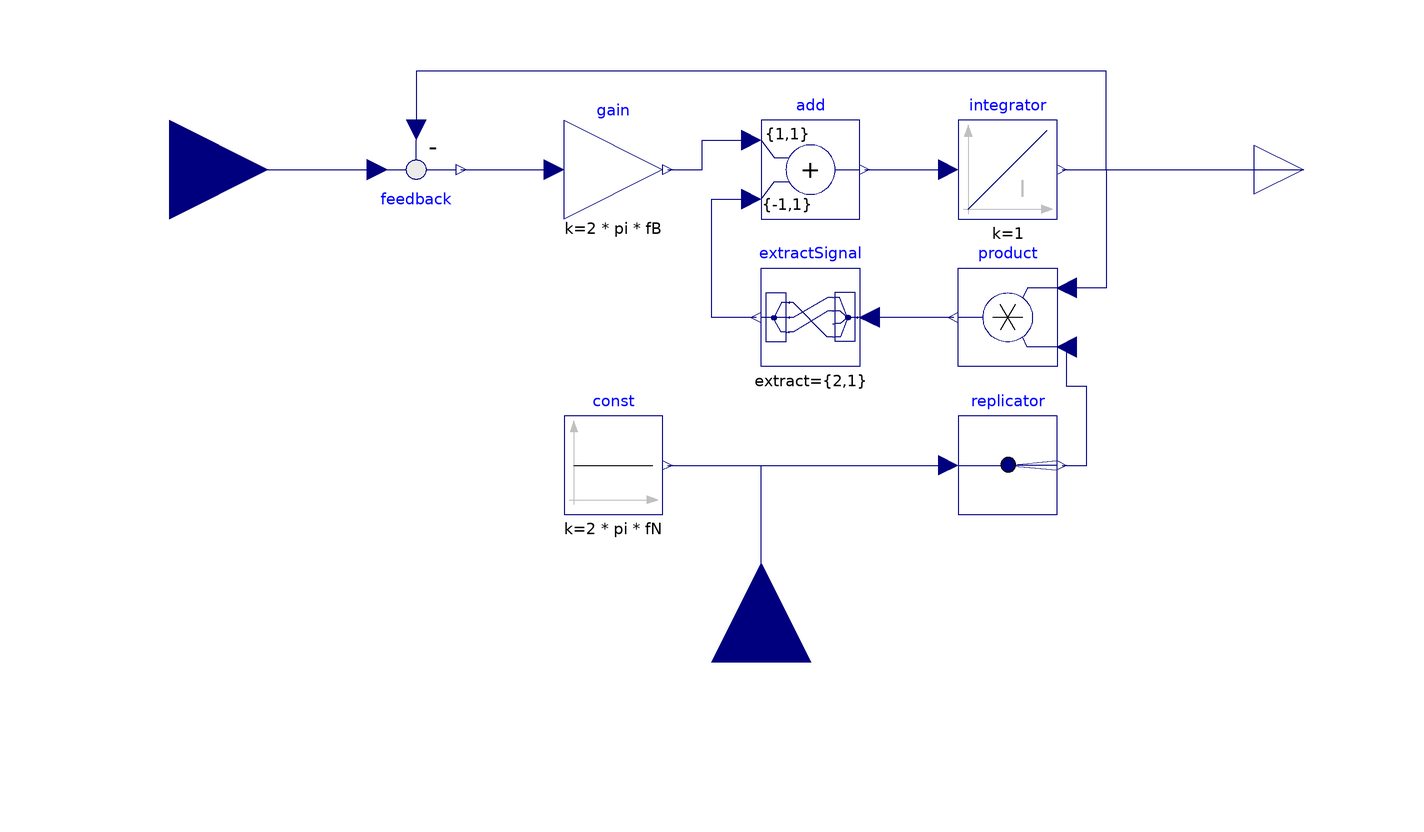

Above is the diagram view of the following Modelica model: its components placed by their Placement annotations and its connect equations drawn as lines.

block MultiVariableFilter
  extends Modelica.Blocks.Interfaces.MIMO(final nin=2, final nout=2);
  parameter SI.Angle phi0=0 "Initial phase angle of voltage";
  parameter SI.Frequency fB=2.5 "Bandwidth";
  parameter Boolean useOmegaInput=true "Use an input for actual omega?";
  parameter SI.Frequency fN=50 "Nominal frequency"
    annotation(Dialog(enable=not useOmegaInput));
  Modelica.Blocks.Math.Feedback feedback[2]
    annotation (Placement(transformation(extent={{-80,10},{-60,-10}})));
  Modelica.Blocks.Math.Gain gain[2](each final k=2*pi*fB)
    annotation (Placement(transformation(extent={{-40,-10},{-20,10}})));
  Modelica.Blocks.Math.Add add[2](final k1={+1,+1}, final k2={-1,+1})
    annotation (Placement(transformation(extent={{0,-10},{20,10}})));
  Modelica.Blocks.Continuous.Integrator integrator[2](each final k=1,
    each final initType=Modelica.Blocks.Types.Init.InitialState,
    final y_start={cos(phi0 - pi/2),sin(phi0 - pi/2)})
    annotation (Placement(transformation(extent={{40,-10},{60,10}})));
  Modelica.Blocks.Math.Product product[2]
    annotation (Placement(transformation(extent={{60,-40},{40,-20}})));
  Modelica.Blocks.Routing.ExtractSignal extractSignal(
    final nin=2,
    final nout=2,
    final extract={2,1})
    annotation (Placement(transformation(extent={{20,-40},{0,-20}})));
  Modelica.Blocks.Routing.Replicator replicator(nout=2)
    annotation (Placement(transformation(extent={{40,-70},{60,-50}})));
  Modelica.Blocks.Interfaces.RealInput omega if useOmegaInput
    "Connector of Real input signals"
    annotation (Placement(transformation(extent={{-20,-20},{20,20}},
        rotation=90,
        origin={0,-100})));
  Modelica.Blocks.Sources.Constant const(k=2*pi*fN) if not useOmegaInput
    annotation (Placement(transformation(extent={{-40,-70},{-20,-50}})));
equation
  connect(u, feedback.u1) annotation (Line(
      points={{-120,0},{-78,0}},
      color={0,0,127},
      smooth=Smooth.None));
  connect(feedback.y, gain.u) annotation (Line(
      points={{-61,0},{-42,0}},
      color={0,0,127},
      smooth=Smooth.None));
  connect(gain.y, add.u1) annotation (Line(
      points={{-19,0},{-12,0},{-12,6},{-2,6}},
      color={0,0,127},
      smooth=Smooth.None));
  connect(add.y, integrator.u) annotation (Line(
      points={{21,0},{38,0}},
      color={0,0,127},
      smooth=Smooth.None));
  connect(integrator.y, y) annotation (Line(
      points={{61,0},{110,0}},
      color={0,0,127},
      smooth=Smooth.None));
  connect(integrator.y, feedback.u2) annotation (Line(
      points={{61,0},{70,0},{70,20},{-70,20},{-70,8}},
      color={0,0,127},
      smooth=Smooth.None));
  connect(integrator.y, product.u1) annotation (Line(
      points={{61,0},{70,0},{70,-24},{62,-24}},
      color={0,0,127},
      smooth=Smooth.None));
  connect(product.y, extractSignal.u) annotation (Line(
      points={{39,-30},{22,-30}},
      color={0,0,127},
      smooth=Smooth.None));
  connect(extractSignal.y, add.u2) annotation (Line(
      points={{-1,-30},{-10,-30},{-10,-6},{-2,-6}},
      color={0,0,127},
      smooth=Smooth.None));
  connect(replicator.y, product.u2) annotation (Line(points={{61,-60},{66,-60},{
          66,-44},{62,-44},{62,-36}}, color={0,0,127}));
  connect(const.y, replicator.u)
    annotation (Line(points={{-19,-60},{38,-60}}, color={0,0,127}));
  connect(omega, replicator.u)
    annotation (Line(points={{0,-100},{0,-60},{38,-60}}, color={0,0,127}));
  annotation (                   Documentation(info="<html>
<p>
This is a multi-variable band filter as described in <a href=\"modelica://PLL.UsersGuide.References\">[Oestrem2006]</a>, 
acting on &alpha;- and &beta;-components.
</html>"));
end MultiVariableFilter;